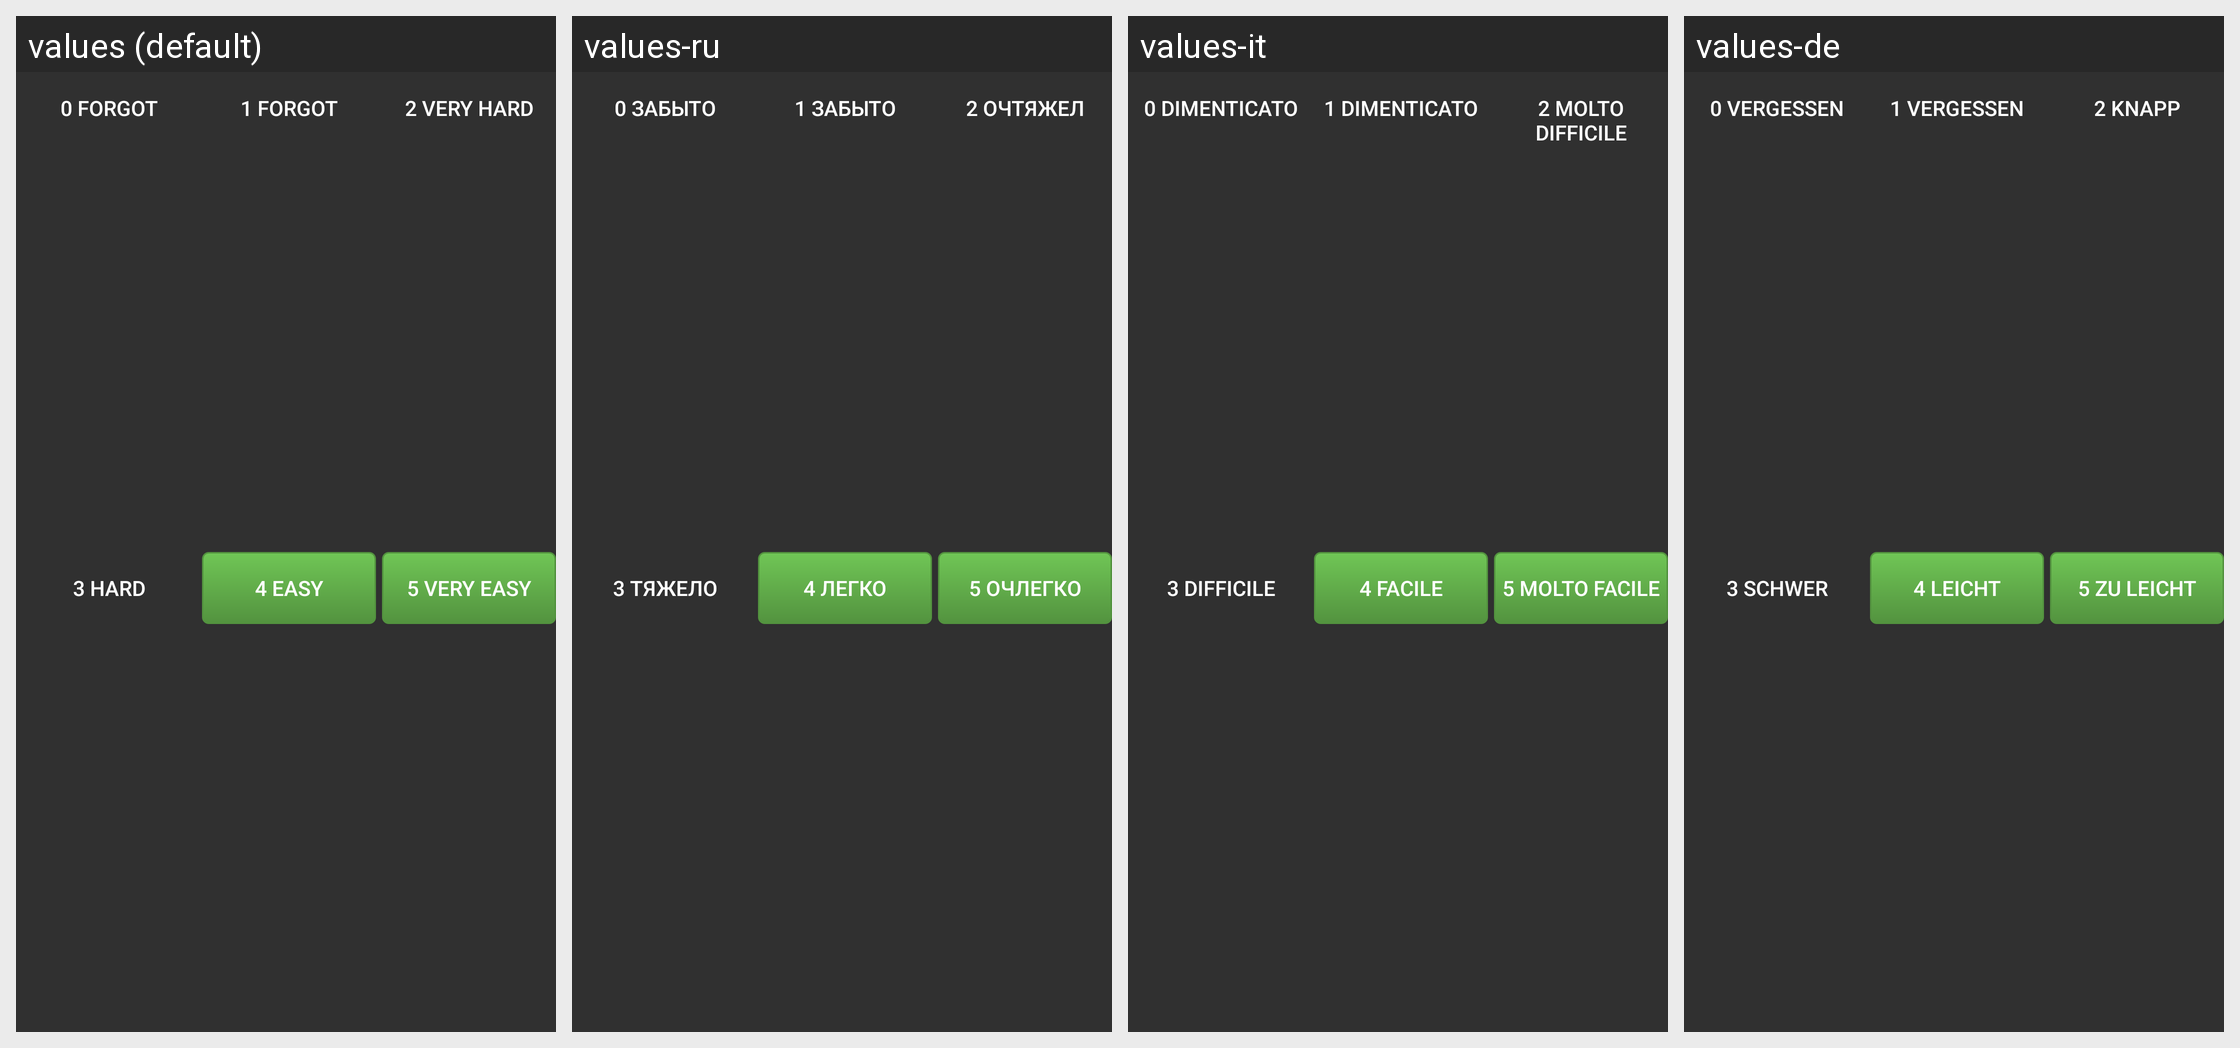

Here is an Android app screen in its default locale and in the app's own translations. Write out the translated-string differences for the strings that appear on this screen.
Android screen res/layout/grade_buttons_anymemo.xml rendered under 4 locales, left to right: values (default), values-ru, values-it, values-de. Device: Nexus 5 (rendered at 1080×1920; each locale shown at half size, 540×960, under a caption strip naming it); theme AnyMemo.Theme.Dark.
Other locales in the repository, not shown: values-cs, values-es, values-fi, values-fr, values-ja, values-ko, values-pl, values-pt, values-pt-rBR, values-zh-rCN, values-zh-rTW.
Strings drawn on this screen, with the default value and each locale's value (text and hints the layout hard-codes, and strings that could not be matched under every locale, appear in the picture but are not listed):

memo_btn0_text
  values: 0 Forgot
  values-ru: 0 Забыто
  values-it: 0 Dimenticato
  values-de: 0 vergessen

memo_btn1_text
  values: 1 Forgot
  values-ru: 1 Забыто
  values-it: 1 Dimenticato
  values-de: 1 vergessen

memo_btn2_text
  values: 2 Very Hard
  values-ru: 2 ОчТяжел
  values-it: 2 Molto difficile
  values-de: 2 knapp

memo_btn3_text
  values: 3 Hard
  values-ru: 3 Тяжело
  values-it: 3 Difficile
  values-de: 3 schwer

memo_btn4_text
  values: 4 Easy
  values-ru: 4 Легко
  values-it: 4 Facile
  values-de: 4 leicht

memo_btn5_text
  values: 5 Very Easy
  values-ru: 5 ОчЛегко
  values-it: 5 Molto facile
  values-de: 5 zu leicht
